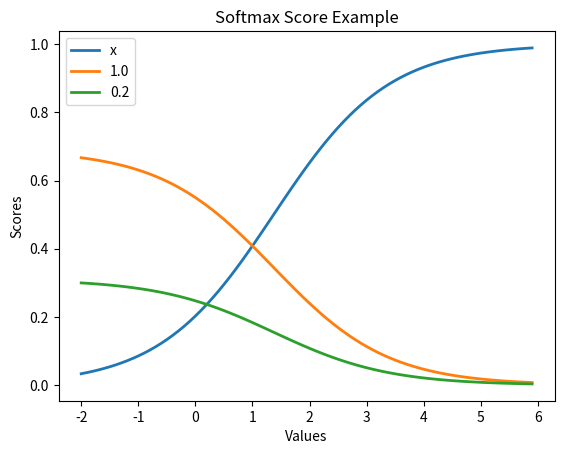

Generate this figure with matplotlib:
"""Softmax."""

scores = [3.0, 1.0, 0.2]
import numpy as np

def softmax(x):
    """Compute softmax values for each sets of scores in x."""
    return np.exp(x)/ np.sum(np.exp(x), axis=0)

print(softmax(scores))

# Plot softmax curves
import matplotlib.pyplot as plt
x = np.arange(-2.0, 6.0, 0.1)
scores = np.vstack([x, np.ones_like(x), 0.2 * np.ones_like(x)])
plt.plot(x, softmax(scores).T, linewidth=2)
plt.ylabel('Scores')
plt.xlabel('Values')
plt.title('Softmax Score Example')
plt.legend(['x','1.0','0.2'])
plt.show()


#Test
scores = [1.0, 2.0, 3.0]
print(softmax(scores)) #[ 0.09003057  0.24472847  0.66524096]
scores = np.array([[1, 2, 3, 6], [2, 4, 5, 6], [3, 8, 7, 6]])
print(softmax(scores))
#[[ 0.09003057  0.00242826  0.01587624  0.33333333]
# [ 0.24472847  0.01794253  0.11731043  0.33333333]
# [ 0.66524096  0.97962921  0.86681333  0.33333333]]

# When values of y are large ,
# the values of the softmax  are closer to 0 and 1 (more confident)
scores = [x*10 for x in [1.0, 2.0, 3.0]]
print(softmax(scores)) #[  2.06106005e-09   4.53978686e-05   9.99954600e-01]
# When values of y are small ,
# the values of the softmax approaches that of a uniform distribution (less confident)
scores = [x/10 for x in [1.0, 2.0, 3.0]]
print(softmax(scores)) #[ 0.30060961  0.33222499  0.3671654 ]

num_classes = 10
np.random.seed(133)


